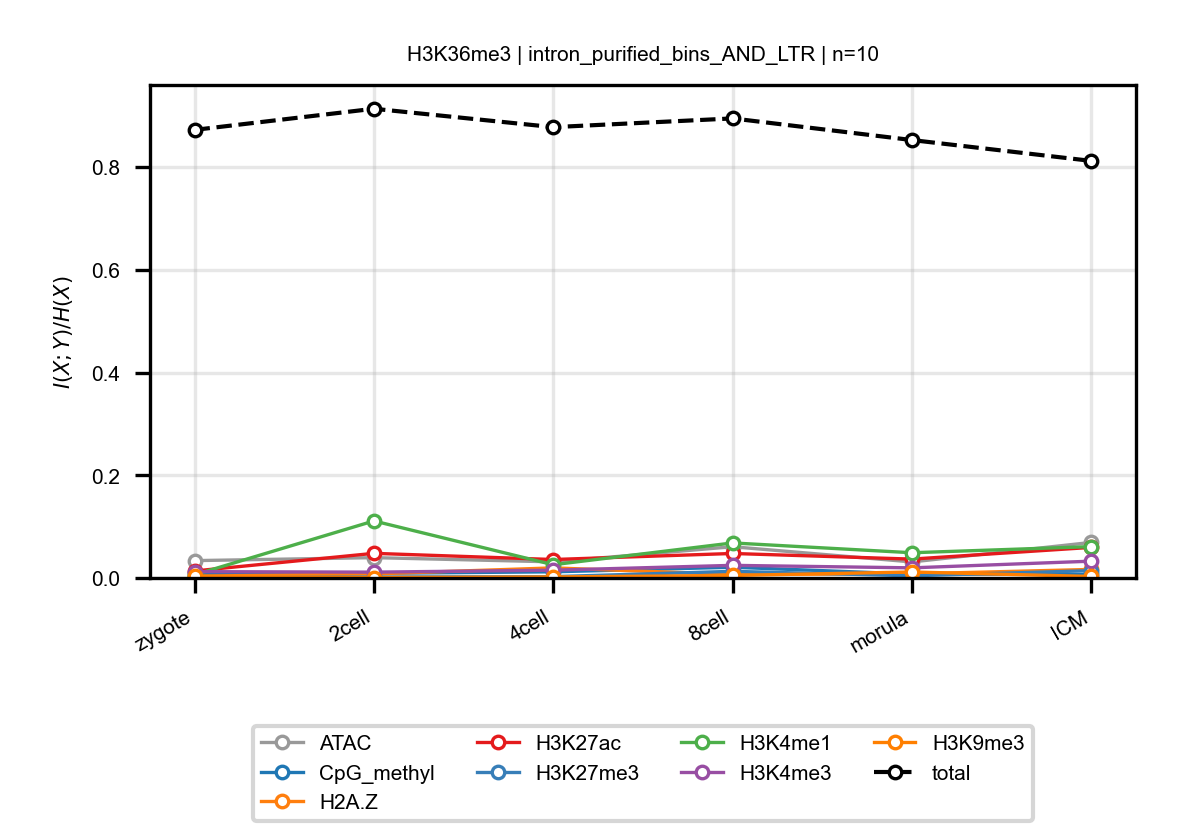

The table this chart was drawn from, first rows:
anchor, target, n_bins, stage, block, normalized_mi
H3K36me3, ATAC, 10, zygote, intron_purified_bins_AND_LTR, 0.03379
H3K36me3, ATAC, 10, 2cell, intron_purified_bins_AND_LTR, 0.0396
H3K36me3, ATAC, 10, 4cell, intron_purified_bins_AND_LTR, 0.03138
H3K36me3, ATAC, 10, 8cell, intron_purified_bins_AND_LTR, 0.06083
H3K36me3, ATAC, 10, morula, intron_purified_bins_AND_LTR, 0.03123
H3K36me3, ATAC, 10, ICM, intron_purified_bins_AND_LTR, 0.06923
H3K36me3, CpG_methyl, 10, zygote, intron_purified_bins_AND_LTR, 0.00872
H3K36me3, CpG_methyl, 10, 2cell, intron_purified_bins_AND_LTR, 0.009053
H3K36me3, CpG_methyl, 10, 4cell, intron_purified_bins_AND_LTR, 0.01198
H3K36me3, CpG_methyl, 10, 8cell, intron_purified_bins_AND_LTR, 0.02092
H3K36me3, CpG_methyl, 10, morula, intron_purified_bins_AND_LTR, 0.007619
H3K36me3, CpG_methyl, 10, ICM, intron_purified_bins_AND_LTR, 0.006782
H3K36me3, H2A.Z, 10, zygote, intron_purified_bins_AND_LTR, 0.003486
H3K36me3, H2A.Z, 10, 2cell, intron_purified_bins_AND_LTR, 0.007881
H3K36me3, H2A.Z, 10, 4cell, intron_purified_bins_AND_LTR, 0.01964
H3K36me3, H2A.Z, 10, 8cell, intron_purified_bins_AND_LTR, 0.006927
H3K36me3, H2A.Z, 10, morula, intron_purified_bins_AND_LTR, 0.008022
H3K36me3, H2A.Z, 10, ICM, intron_purified_bins_AND_LTR, 0.01665
H3K36me3, H3K27ac, 10, zygote, intron_purified_bins_AND_LTR, 0.01363
H3K36me3, H3K27ac, 10, 2cell, intron_purified_bins_AND_LTR, 0.04797
H3K36me3, H3K27ac, 10, 4cell, intron_purified_bins_AND_LTR, 0.03596
H3K36me3, H3K27ac, 10, 8cell, intron_purified_bins_AND_LTR, 0.04771
H3K36me3, H3K27ac, 10, morula, intron_purified_bins_AND_LTR, 0.03676
H3K36me3, H3K27ac, 10, ICM, intron_purified_bins_AND_LTR, 0.05957
H3K36me3, H3K27me3, 10, zygote, intron_purified_bins_AND_LTR, 0.001333
H3K36me3, H3K27me3, 10, 2cell, intron_purified_bins_AND_LTR, 0.001937
H3K36me3, H3K27me3, 10, 4cell, intron_purified_bins_AND_LTR, 0.002572
H3K36me3, H3K27me3, 10, 8cell, intron_purified_bins_AND_LTR, 0.01292
H3K36me3, H3K27me3, 10, morula, intron_purified_bins_AND_LTR, 0.004225
H3K36me3, H3K27me3, 10, ICM, intron_purified_bins_AND_LTR, 0.01423
H3K36me3, H3K4me1, 10, zygote, intron_purified_bins_AND_LTR, 0.006226
H3K36me3, H3K4me1, 10, 2cell, intron_purified_bins_AND_LTR, 0.1111
H3K36me3, H3K4me1, 10, 4cell, intron_purified_bins_AND_LTR, 0.02578
H3K36me3, H3K4me1, 10, 8cell, intron_purified_bins_AND_LTR, 0.06824
H3K36me3, H3K4me1, 10, morula, intron_purified_bins_AND_LTR, 0.04913
H3K36me3, H3K4me1, 10, ICM, intron_purified_bins_AND_LTR, 0.06109
H3K36me3, H3K4me3, 10, zygote, intron_purified_bins_AND_LTR, 0.01232
H3K36me3, H3K4me3, 10, 2cell, intron_purified_bins_AND_LTR, 0.01137
H3K36me3, H3K4me3, 10, 4cell, intron_purified_bins_AND_LTR, 0.01517
H3K36me3, H3K4me3, 10, 8cell, intron_purified_bins_AND_LTR, 0.02457
H3K36me3, H3K4me3, 10, morula, intron_purified_bins_AND_LTR, 0.01972
H3K36me3, H3K4me3, 10, ICM, intron_purified_bins_AND_LTR, 0.03273
H3K36me3, H3K9me3, 10, zygote, intron_purified_bins_AND_LTR, 0.003424
H3K36me3, H3K9me3, 10, 2cell, intron_purified_bins_AND_LTR, 0.0008491
H3K36me3, H3K9me3, 10, 4cell, intron_purified_bins_AND_LTR, 0.002016
H3K36me3, H3K9me3, 10, 8cell, intron_purified_bins_AND_LTR, 0.004878
H3K36me3, H3K9me3, 10, morula, intron_purified_bins_AND_LTR, 0.01167
H3K36me3, H3K9me3, 10, ICM, intron_purified_bins_AND_LTR, 0.002947
H3K36me3, total, 10, zygote, intron_purified_bins_AND_LTR, 0.8727
H3K36me3, total, 10, 2cell, intron_purified_bins_AND_LTR, 0.9139
H3K36me3, total, 10, 4cell, intron_purified_bins_AND_LTR, 0.878
H3K36me3, total, 10, 8cell, intron_purified_bins_AND_LTR, 0.895
H3K36me3, total, 10, morula, intron_purified_bins_AND_LTR, 0.8529
H3K36me3, total, 10, ICM, intron_purified_bins_AND_LTR, 0.8123
